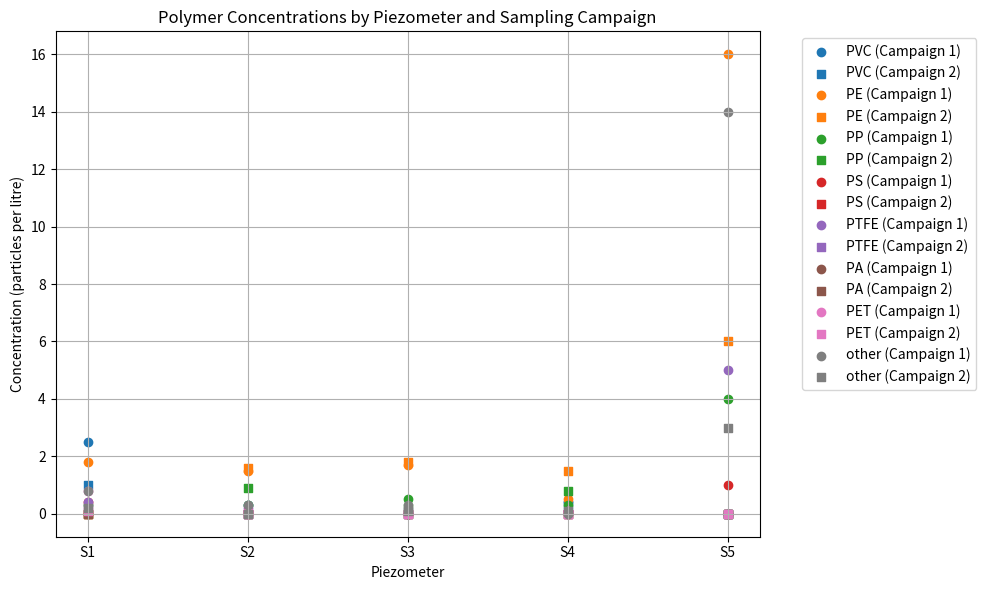

Source code (Python):
import pandas as pd
import matplotlib.pyplot as plt

# -----------------------------
# Create the dataset
# -----------------------------
data = {
    "Type": ["PVC", "PE", "PP", "PS", "PTFE", "PA", "PET", "other"],
    "S1.1": [2.5, 1.8, 0.3, 0.4, 0.4, 0,   0.8, 0.8],
    "S1.2": [1,   0,   0,   0,   0.2, 0,   0.1, 0.2],
    "S2.1": [0.3, 1.5, 0.3, 0,   0.2, 0.1, 0.1, 0.3],
    "S2.2": [0,   1.6, 0.9, 0,   0,   0,   0,   0],
    "S3.1": [0,   1.7, 0.5, 0,   0,   0,   0,   0.3],
    "S3.2": [0,   1.8, 0.2, 0,   0.1, 0,   0,   0.1],
    "S4.1": [0.4, 0.5, 0.3, 0.1, 0.1, 0,   0.1, 0],
    "S4.2": [0.3, 1.5, 0.8, 0,   0,   0,   0,   0.1],
    "S5.1": [0,   16,  4,   1,   5,   0,   0,   14],
    "S5.2": [0,   6,   0,   0,   0,   0,   0,   3],
}

df = pd.DataFrame(data)

# -----------------------------
# Reshape to long format
# -----------------------------
df_long = df.melt(id_vars="Type", var_name="Sample", value_name="Concentration")

df_long["Piezometer"] = df_long["Sample"].str.extract(r"(S\d)")
df_long["Campaign"] = df_long["Sample"].str.extract(r"\.(\d)")

# -----------------------------
# Plot
# -----------------------------
fig, ax = plt.subplots(figsize=(10, 6))

polymers = df_long["Type"].unique()
colors = plt.cm.tab10.colors  # distinct colors

for polymer, color in zip(polymers, colors):
    subset = df_long[df_long["Type"] == polymer]

    # Campaign 1 – circles
    c1 = subset[subset["Campaign"] == "1"]
    ax.scatter(
        c1["Piezometer"],
        c1["Concentration"],
        marker="o",
        color=color,
        label=f"{polymer} (Campaign 1)"
    )

    # Campaign 2 – squares
    c2 = subset[subset["Campaign"] == "2"]
    ax.scatter(
        c2["Piezometer"],
        c2["Concentration"],
        marker="s",
        color=color,
        label=f"{polymer} (Campaign 2)"
    )

# -----------------------------
# Formatting
# -----------------------------
ax.set_xlabel("Piezometer")
ax.set_ylabel("Concentration (particles per litre)")
ax.set_title("Polymer Concentrations by Piezometer and Sampling Campaign")
ax.legend(bbox_to_anchor=(1.05, 1), loc="upper left")
ax.grid(True)

plt.tight_layout()
plt.show()
